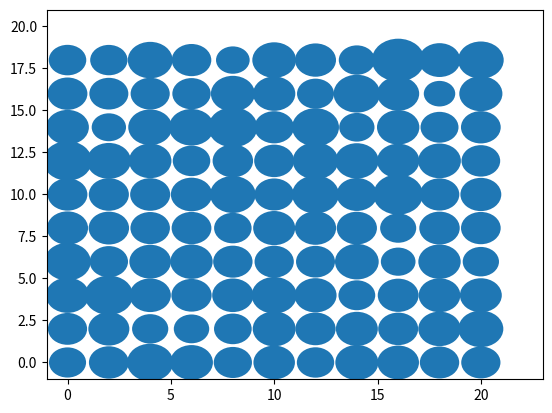

Write Python code to recreate this figure.
import matplotlib.pyplot as plt
import numpy as np

COLUMN_MAPPING = {
    0: 'x',
    1: 'y',
    3: 'r',
    4: 'fx',
    5: 'fy'
}
COLUMN_REVERSE_MAPPING = {v: k for (k, v) in COLUMN_MAPPING.items()}

d = 2
N_COLUMNS = len(COLUMN_MAPPING)
N_PARTICLES = 110
LATTICE_WIDTH = 10
LATTICE_LENGTH = int(N_PARTICLES / LATTICE_WIDTH)
LATTICE_CONSTANT = 2
assert LATTICE_LENGTH * LATTICE_WIDTH == N_PARTICLES
assert LATTICE_LENGTH > LATTICE_WIDTH

MEAN_RADIUS = 1
STD_RADIUS = 1 / 10

def initialize_system():
    system = np.zeros((N_PARTICLES, N_COLUMNS))
    length_positions = np.arange(LATTICE_LENGTH) * LATTICE_CONSTANT
    width_positions = np.arange(LATTICE_WIDTH) * LATTICE_CONSTANT
    lattice_x, lattice_y = np.meshgrid(length_positions, width_positions)
    # initialize positions
    system[:, COLUMN_REVERSE_MAPPING['x']] = lattice_x.flatten()
    system[:, COLUMN_REVERSE_MAPPING['y']] = lattice_y.flatten()
    # initialize radius
    system[:, COLUMN_REVERSE_MAPPING['r']] = np.random.normal(
        loc=MEAN_RADIUS,
        scale=STD_RADIUS,
        size=N_PARTICLES)
    return system

def plot_system(system):
    fig = plt.figure()
    ax = fig.add_subplot(111)
    ax.set_xlim(-MEAN_RADIUS, (LATTICE_LENGTH * LATTICE_CONSTANT) +
                MEAN_RADIUS)
    ax.set_ylim(-MEAN_RADIUS, (LATTICE_WIDTH * LATTICE_CONSTANT) +
                MEAN_RADIUS)
    for x, y, r in zip(system[:, COLUMN_REVERSE_MAPPING['x']],
                       system[:, COLUMN_REVERSE_MAPPING['y']],
                       system[:, COLUMN_REVERSE_MAPPING['r']]):
        print(x, y, r)
        circle = plt.Circle((x, y), radius=r)
        ax.add_artist(circle)

if __name__ == '__main__':
    system = initialize_system()
    plot_system(system)
    plt.show()